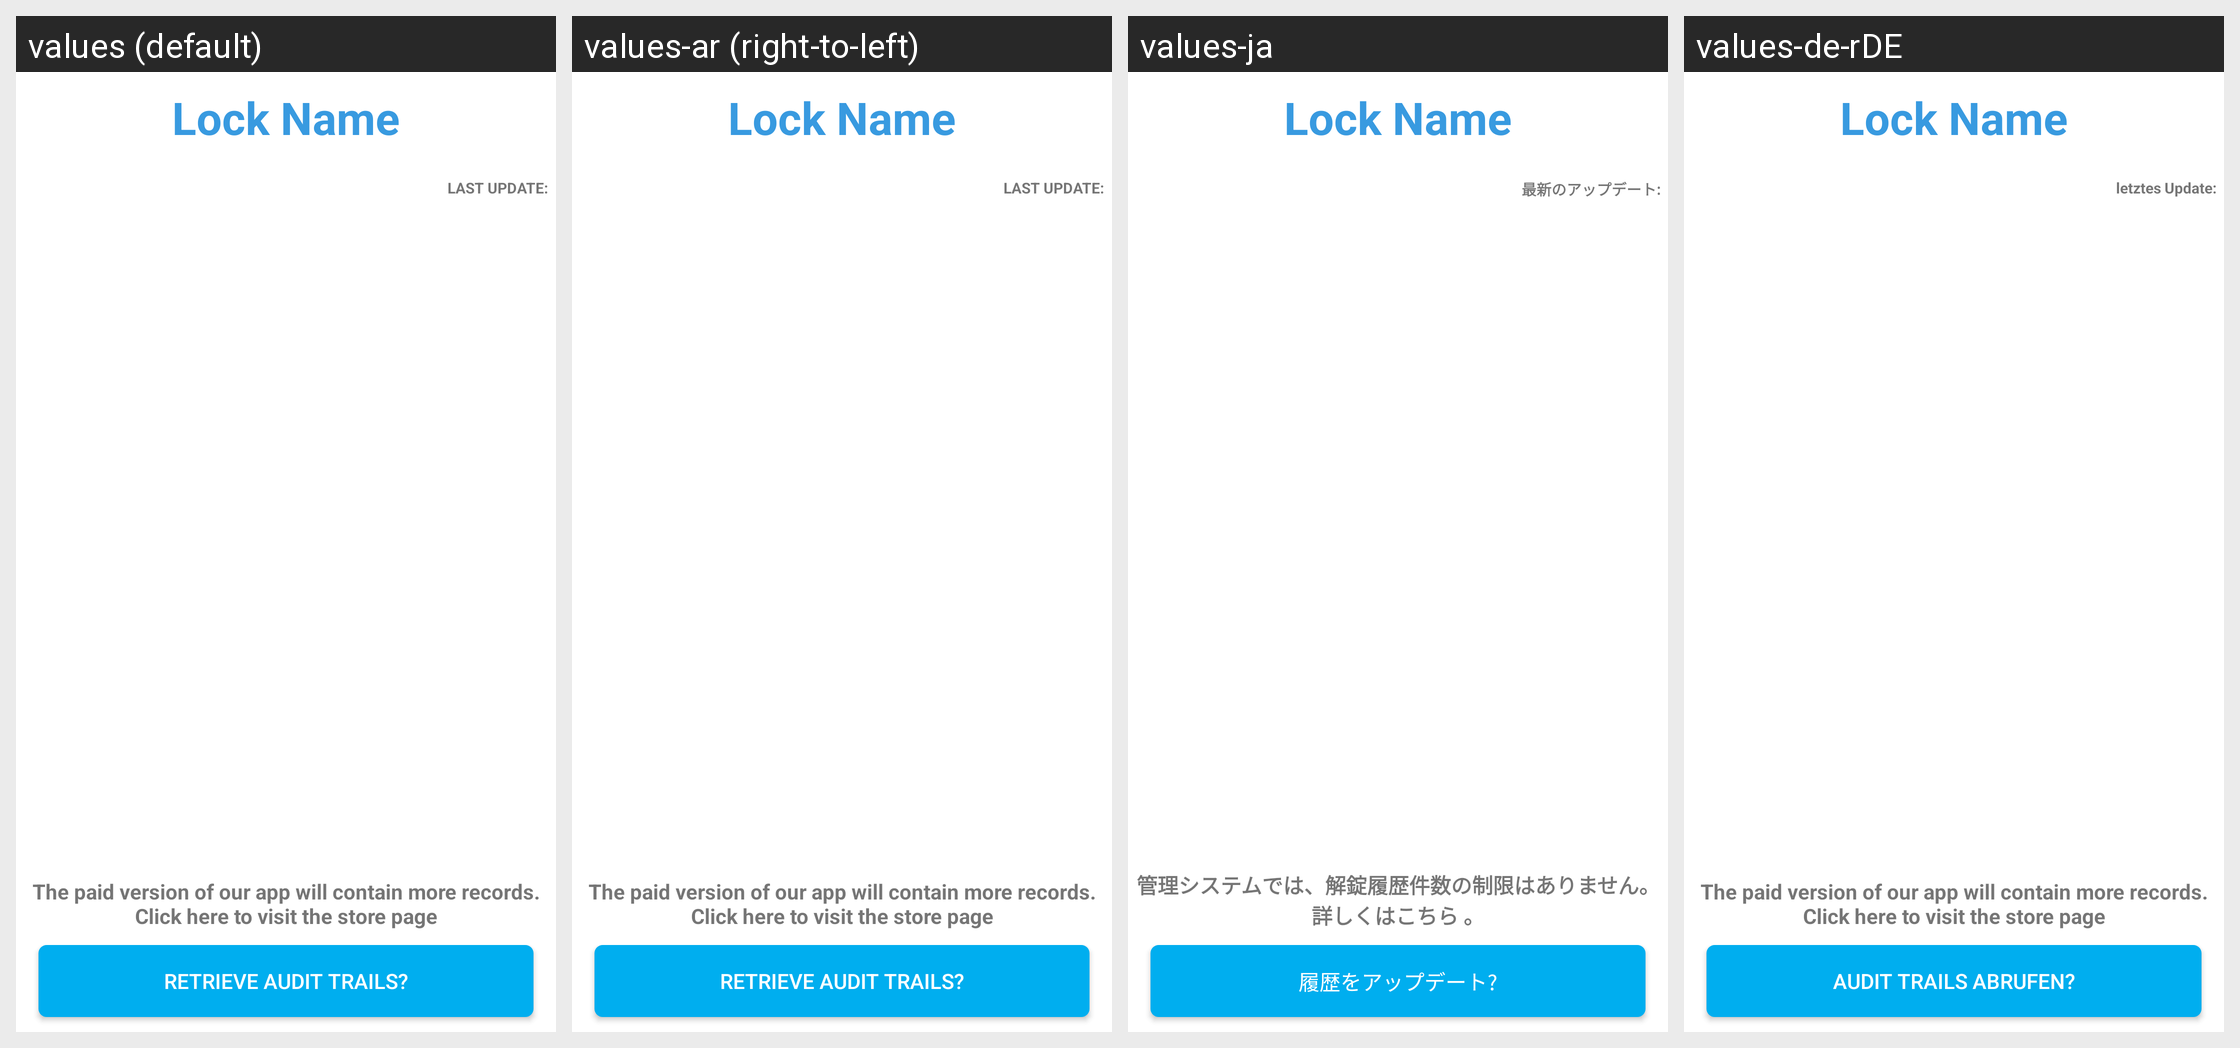

Strings drawn on this Android screen and how each of the app's shown locales translates them:
Android screen res/layout/fragment_audit_trail_nfc.xml rendered under 4 locales, left to right: values (default), values-ar (right-to-left), values-ja, values-de-rDE. Device: Nexus 5 (rendered at 1080×1920; each locale shown at half size, 540×960, under a caption strip naming it); theme AppTheme.
Other locales in the repository, not shown: values-af, values-am, values-as, values-az, values-be, values-bg, values-bn, values-bs, values-ca, values-cs, values-da, values-de, values-el, values-en-rGB, values-en-rIN, values-es, values-es-rUS, values-et, values-eu, values-fa, values-fi, values-fr, values-fr-rCA, values-gl, values-gu, values-hi, values-hr, values-hu, values-hy, values-in, values-is, values-it, values-iw, values-ka, values-kk, values-km, values-kn, values-ko, values-ky, values-lo, values-lt, values-lv, values-mk, values-ml, values-mn, values-mr, values-ms, values-my, values-nb, values-ne, values-nl, values-or, values-pa, values-pl, values-pt, values-pt-rBR, values-pt-rPT, values-ro, values-ru, values-si, values-sk, values-sl, values-sq, values-sr, values-sv, values-sw, values-ta, values-te, values-th, values-tl, values-tr, values-uk, values-ur, values-uz, values-vi, values-zh-rCN, values-zh-rHK, values-zh-rTW, values-zu.
Strings drawn on this screen, with the default value and each locale's value (text and hints the layout hard-codes, and strings that could not be matched under every locale, appear in the picture but are not listed):

last_update
  values: LAST UPDATE:
  values-ar: LAST UPDATE:  [not translated; the default value is used]
  values-ja: 最新のアップデート:
  values-de-rDE: letztes Update:

paid_version
  values: The paid version of our app will contain more records. Click here to visit the store page
  values-ar: The paid version of our app will contain more records. Click here to visit the store page  [not translated; the default value is used]
  values-ja: 管理システムでは、解錠履歴件数の制限はありません。 詳しくはこちら 。
  values-de-rDE: The paid version of our app will contain more records. Click here to visit the store page  [not translated; the default value is used]

update_audit_trail
  values: Retrieve Audit Trails?
  values-ar: Retrieve Audit Trails?  [not translated; the default value is used]
  values-ja: 履歴をアップデート?
  values-de-rDE: Audit Trails abrufen?
